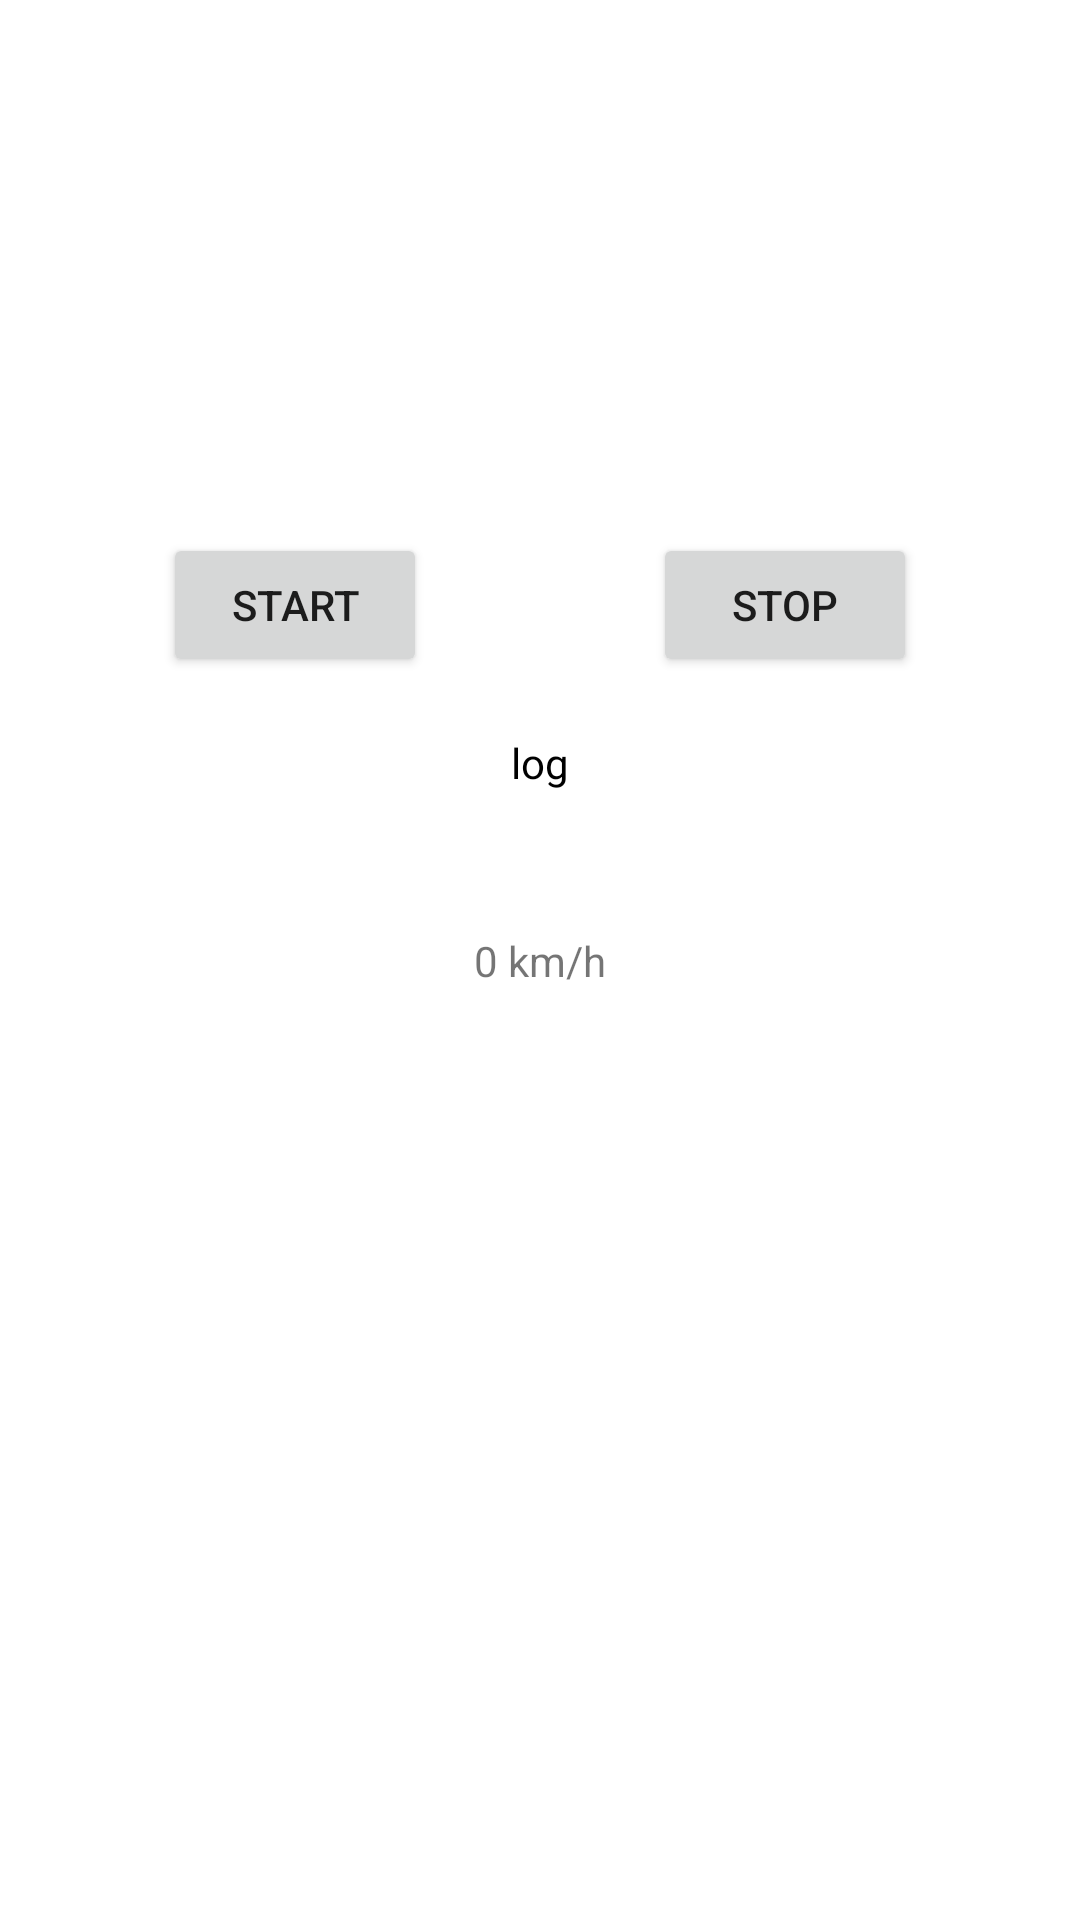

The Android layout XML behind this screen, and the referenced resources:
<!-- AndroidManifest.xml: application theme Theme.TestApp -->
<!-- res/layout/activity_map_service.xml -->
<?xml version="1.0" encoding="utf-8"?>
<androidx.constraintlayout.widget.ConstraintLayout xmlns:android="http://schemas.android.com/apk/res/android"
    xmlns:app="http://schemas.android.com/apk/res-auto"
    xmlns:tools="http://schemas.android.com/tools"
    android:layout_width="match_parent"
    android:layout_height="match_parent"
    tools:context=".services.MapServiceActivity">

    <Button
        android:id="@+id/btnStart"
        android:layout_width="wrap_content"
        android:layout_height="wrap_content"
        android:text="Start"
        app:layout_constraintBottom_toBottomOf="parent"
        app:layout_constraintEnd_toEndOf="parent"
        app:layout_constraintHorizontal_bias=".2"
        app:layout_constraintStart_toStartOf="parent"
        app:layout_constraintTop_toTopOf="parent"
        app:layout_constraintVertical_bias=".3" />

    <Button
        android:id="@+id/btnStop"
        android:layout_width="wrap_content"
        android:layout_height="wrap_content"
        android:text="Stop"
        app:layout_constraintBottom_toBottomOf="parent"
        app:layout_constraintEnd_toEndOf="parent"
        app:layout_constraintHorizontal_bias=".8"
        app:layout_constraintStart_toStartOf="parent"
        app:layout_constraintTop_toTopOf="parent"
        app:layout_constraintVertical_bias=".3" />

    <TextView
        android:id="@+id/textState"
        android:layout_width="wrap_content"
        android:layout_height="wrap_content"

        app:layout_constraintEnd_toEndOf="@+id/btnStop"
        app:layout_constraintStart_toStartOf="@+id/btnStart"
        app:layout_constraintTop_toBottomOf="@+id/btnStart" />

    <TextView
        android:id="@+id/textLocation"
        android:layout_width="wrap_content"
        android:layout_height="wrap_content"
            android:text="log"
        android:textColor="@color/black"
        app:layout_constraintEnd_toEndOf="@+id/textState"
        app:layout_constraintStart_toStartOf="@+id/textState"
        app:layout_constraintTop_toBottomOf="@+id/textState" />

    <TextView
        android:id="@+id/textView1"
        android:layout_width="wrap_content"
        android:layout_height="wrap_content"
        android:text="0 km/h"
        app:layout_constraintBottom_toBottomOf="parent"
        app:layout_constraintLeft_toLeftOf="parent"
        app:layout_constraintRight_toRightOf="parent"
        app:layout_constraintTop_toTopOf="parent" />

</androidx.constraintlayout.widget.ConstraintLayout>
<!-- resources referenced by this layout -->
<resources>
  <color name="black">#FF000000</color>
  <style name="Theme.TestApp" parent="Theme.MaterialComponents.DayNight.NoActionBar">
          
          <item name="colorPrimaryVariant">@color/purple_700</item>
          <item name="colorOnPrimary">@color/white</item>
          
          <item name="colorSecondary">@color/teal_200</item>
          <item name="colorSecondaryVariant">@color/teal_700</item>
          <item name="colorOnSecondary">@color/black</item>
          
          <item name="android:statusBarColor" tools:targetApi="l">?attr/colorPrimaryVariant</item>
          
      </style>
  <color name="purple_700">#FF3700B3</color>
  <color name="white">#FFFFFFFF</color>
  <color name="teal_200">#FF03DAC5</color>
  <color name="teal_700">#FF018786</color>
</resources>
